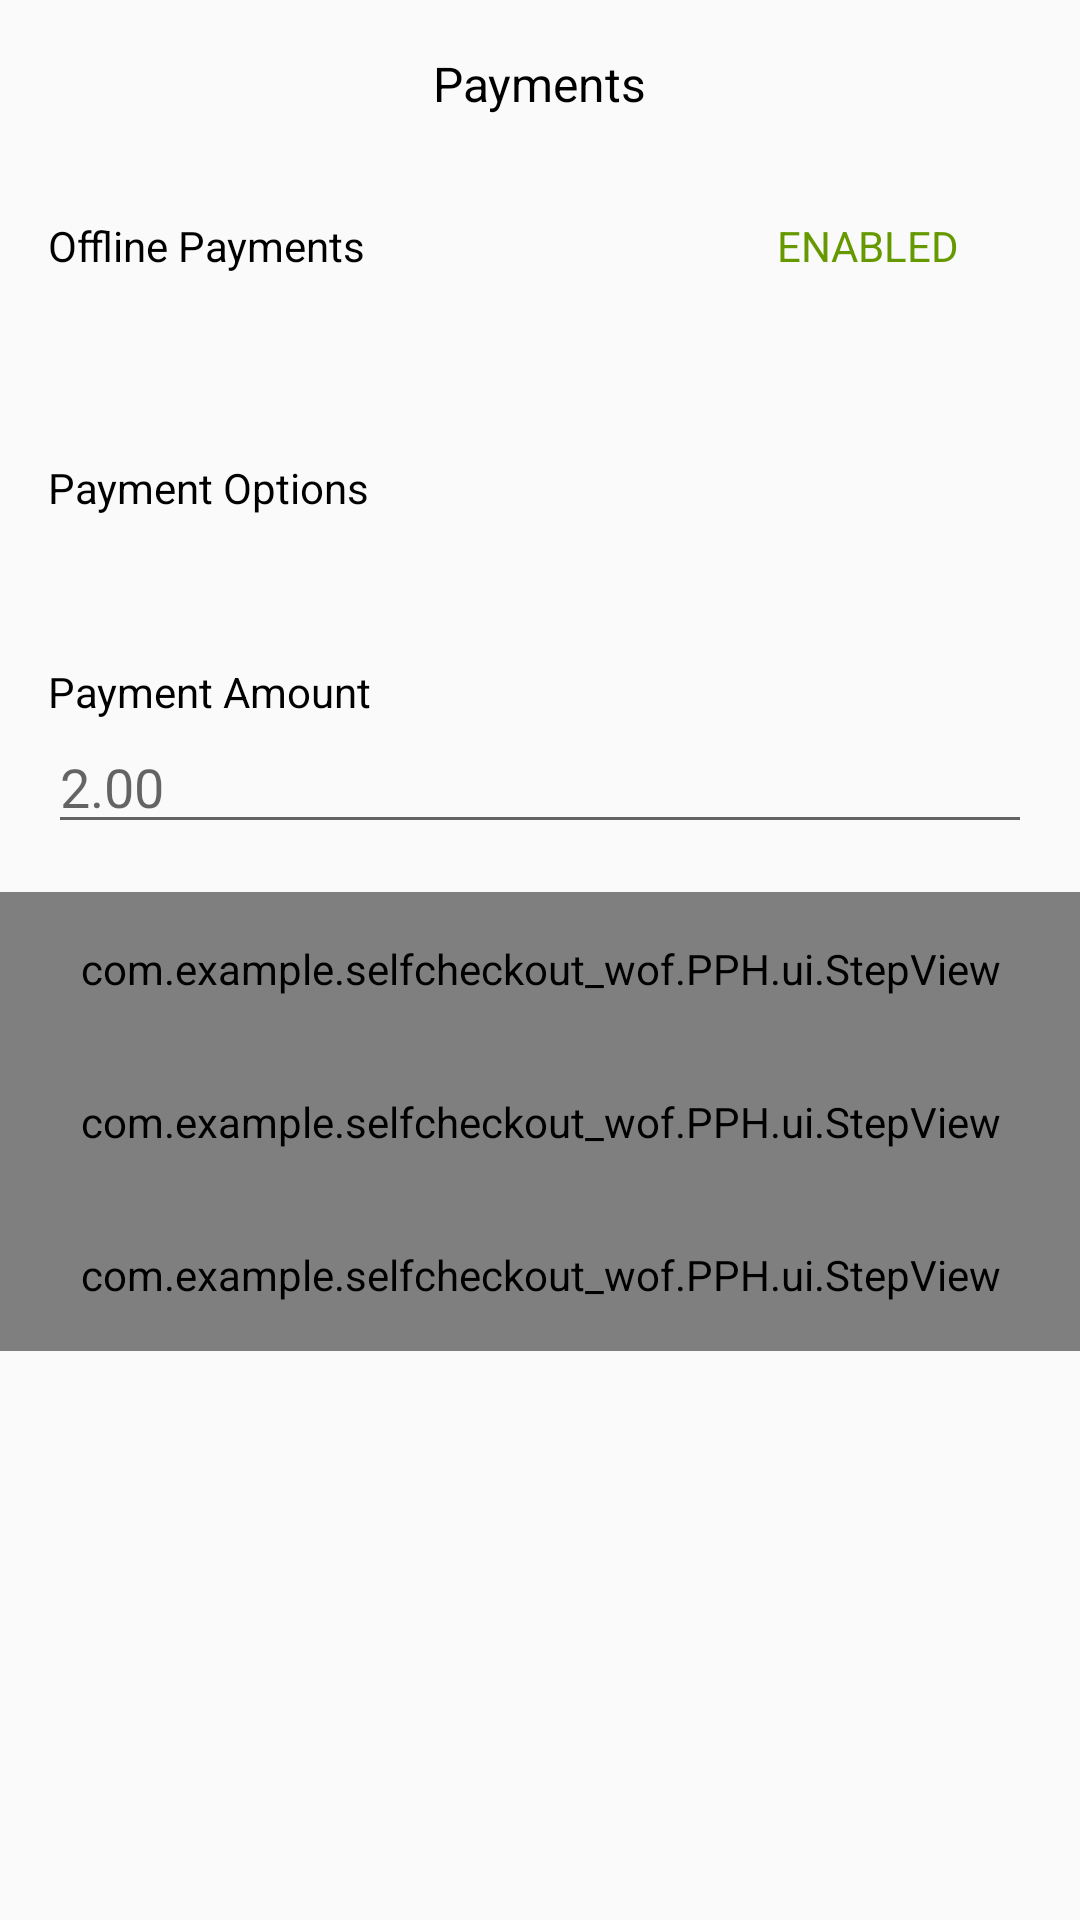

Layout XML and referenced resources for this Android screen:
<!-- AndroidManifest.xml: application theme AppTheme -->
<!-- res/layout/pph_transaction_activity.xml -->
<?xml version="1.0" encoding="utf-8"?>
<RelativeLayout xmlns:android="http://schemas.android.com/apk/res/android"
    xmlns:stepview="http://schemas.android.com/apk/res-auto"
    android:orientation="vertical"
    android:layout_width="match_parent"
    android:layout_height="match_parent">

    <androidx.appcompat.widget.Toolbar
        android:id="@+id/toolbar"
        android:layout_width="match_parent"
        android:layout_height="?attr/actionBarSize"
        android:gravity="center">
        <TextView
            android:layout_width="wrap_content"
            android:layout_height="wrap_content"
            android:textColor="@color/sdk_black"
            android:text="@string/payments"
            android:textSize="16sp"
            android:layout_gravity="center" />
    </androidx.appcompat.widget.Toolbar>


    
    <ScrollView
        android:layout_width="match_parent"
        android:layout_height="wrap_content"
        android:layout_below="@id/toolbar">

        <LinearLayout
            android:layout_width="match_parent"
            android:layout_height="match_parent"
            android:orientation="vertical">

            
            <LinearLayout
                android:id="@+id/offline_mode_container"
                android:layout_width="match_parent"
                android:layout_margin="@dimen/activity_vertical_margin"
                android:layout_height="wrap_content"
                android:orientation="vertical">

                <RelativeLayout
                    android:layout_width="match_parent"
                    android:layout_height="wrap_content"
                    >

                    <TextView
                        android:id="@+id/txtCreateInvoice"
                        android:layout_width="wrap_content"
                        android:layout_height="wrap_content"
                        android:text="Offline Payments"
                        android:layout_centerVertical="true"
                        android:textColor="@android:color/black" />

                    <ImageView
                        android:id="@+id/arrow"
                        android:layout_centerVertical="true"
                        android:layout_width="20dp"
                        android:layout_height="20dp"
                        android:layout_alignParentRight="true"
                        android:src="@drawable/pph_black_arrow" />

                    <TextView
                        android:id="@+id/offline_mode_status_text"
                        android:layout_width="wrap_content"
                        android:layout_height="wrap_content"
                        android:layout_marginRight="4dp"
                        android:layout_toLeftOf="@id/arrow"
                        android:textColor="@android:color/holo_green_dark"
                        android:layout_centerVertical="true"
                        android:text="ENABLED" />

                </RelativeLayout>
=

                <View
                    android:layout_width="match_parent"
                    android:layout_height="1dp"
                    android:layout_marginTop="8dp"
                    android:background="@color/sdk_dark_grey" />

            </LinearLayout>

            <LinearLayout
                android:layout_width="match_parent"
                android:layout_height="wrap_content"
                android:orientation="vertical"
                android:id="@+id/payment_options_container"
                android:layout_margin="@dimen/activity_vertical_margin">

                <RelativeLayout
                    android:layout_width="match_parent"
                    android:layout_height="wrap_content"
                    android:orientation="horizontal"
                    android:layout_marginTop="4dp"
                >
                    <TextView
                        android:layout_width="wrap_content"
                        android:layout_height="wrap_content"
                        android:text="@string/payment_options"
                        android:id="@+id/payment_options_text"
                        android:textColor="@android:color/black"
                        android:layout_marginTop="@dimen/activity_vertical_margin"
                    />

                    <ImageView
                        android:layout_width="20dp"
                        android:layout_height="20dp"
                        android:src="@drawable/pph_black_arrow"
                        android:layout_alignParentRight="true"
                        android:id="@+id/payment_options_arrow"
                        android:layout_centerVertical="true"

                    />

                </RelativeLayout>
                <View
                    android:layout_width="match_parent"
                    android:layout_height="1dp"
                    android:layout_marginTop="@dimen/activity_vertical_margin"
                    android:background="@color/sdk_dark_grey"></View>

            </LinearLayout>


            
            <LinearLayout
                android:layout_width="match_parent"
                android:orientation="vertical"
                android:layout_margin="@dimen/activity_vertical_margin"
                android:layout_height="wrap_content">
                <TextView
                    android:id="@+id/payment_amount_text"
                    android:layout_width="wrap_content"
                    android:layout_height="wrap_content"
                    android:text="@string/payment_amount"
                    android:textColor="@color/sdk_black"
                    />
                <EditText
                    android:layout_width="match_parent"
                    android:layout_height="wrap_content"
                    android:hint="2.00"
                    android:id="@+id/amount"
                    android:inputType="number"
                    android:imeOptions="actionDone"
                    />

            </LinearLayout>

            
            <LinearLayout
                android:layout_width="match_parent"
                android:layout_height="wrap_content"
                android:orientation="vertical">
                <com.example.selfcheckout_wof.PPH.ui.StepView
                    android:id="@+id/create_invoice_step"
                    android:layout_width="match_parent"
                    android:layout_height="wrap_content"
                    android:padding="@dimen/activity_vertical_margin"
                    stepview:title_text="@string/step_1"
                    stepview:code_text="@string/create_invoice"
                    stepview:button_text="@string/create_invoice_title"
                    stepview:enabled="false"
                    />

                <com.example.selfcheckout_wof.PPH.ui.StepView
                    android:id="@+id/create_txn_step"
                    android:layout_width="match_parent"
                    android:layout_height="wrap_content"
                    android:padding="@dimen/activity_vertical_margin"
                    stepview:title_text="@string/step_2"
                    stepview:code_text="@string/create_transaction"
                    stepview:button_text="@string/create_transaction_title"
                    stepview:enabled="false"
                    />

                <com.example.selfcheckout_wof.PPH.ui.StepView
                    android:id="@+id/accept_txn_step"
                    android:layout_width="match_parent"
                    android:layout_height="wrap_content"
                    android:padding="@dimen/activity_vertical_margin"
                    stepview:title_text="@string/step_3"
                    stepview:code_text="@string/accept_transaction"
                    stepview:button_text="@string/accept_transaction_title"
                    stepview:enabled="false"
                    />

            </LinearLayout>

        </LinearLayout>


    </ScrollView>

</RelativeLayout>
<!-- resources referenced by this layout -->
<resources>
  <color name="sdk_black">#000000</color>
  <dimen name="activity_vertical_margin">16dp</dimen>
  <string name="accept_transaction">transaction.beginPayment(TransactionBeginOptions options)</string>
  <string name="accept_transaction_title">Accept transaction</string>
  <string name="create_invoice">new Invoice(String currencyCode)</string>
  <string name="create_invoice_title">Create Invoice</string>
  <string name="create_transaction">RetailSDK.getTransactionManager().createTransaction(Invoice invoice TransactionManager.TransactionCallback callback)</string>
  <string name="create_transaction_title">Create transaction</string>
  <string name="payment_amount">Payment Amount</string>
  <string name="payment_options">Payment Options</string>
  <string name="payments">Payments</string>
  <string name="step_1">Step 1</string>
  <string name="step_2">Step 2</string>
  <string name="step_3">Step 3</string>
  <style name="AppTheme" parent="Theme.AppCompat.Light.DarkActionBar">
          
          <item name="colorPrimary">@color/colorPrimary</item>
          <item name="colorPrimaryDark">@color/colorPrimaryDark</item>
          <item name="colorAccent">@color/colorAccent</item>
      </style>
  <color name="colorPrimary">#008577</color>
  <color name="colorPrimaryDark">#00574B</color>
  <color name="colorAccent">#D81B60</color>
</resources>
